Run: headless pygame with SDL's dummy video driver; simulated clock (each Clock.tick advances the game by its frame time, no real sleeping); random seed 0; keys injected as events and as key.get_pressed() state; no mouse input.
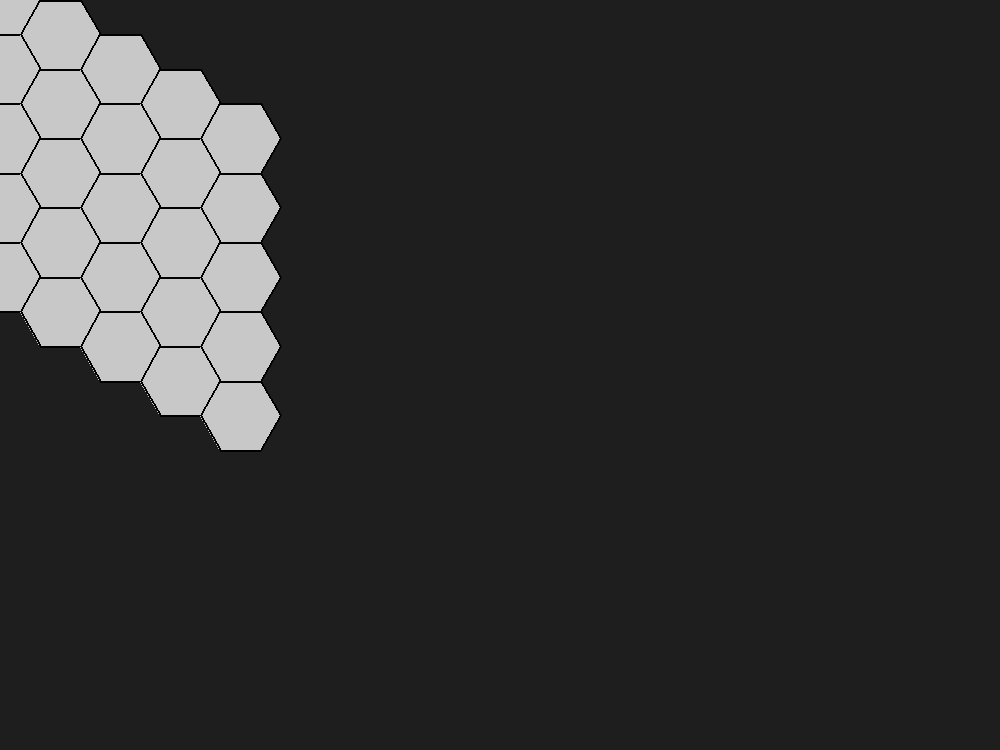
Frame 1 of 4 · flips 1–60 · no input
Frame 2 of 4 · flips 61–180 · tapped SPACE, RETURN · held RIGHT (→), D · screen unchanged from frame 1, image omitted
Frame 3 of 4 · flips 181–300 · held DOWN (↓), S · screen unchanged from frame 2, image omitted
Frame 4 of 4 · flips 301–420 · held LEFT (←), A, UP (↑), W · screen unchanged from frame 3, image omitted

The pygame program that drew these frames:

import pygame
import math

# Initialize Pygame
pygame.init()

# Window setup
WIDTH, HEIGHT = 1000, 750
screen = pygame.display.set_mode((WIDTH, HEIGHT))
pygame.display.set_caption("super fun game")
clock = pygame.time.Clock()

# Hex settings
HEX_RADIUS = 40
HEX_HEIGHT = math.sqrt(3) * HEX_RADIUS
HEX_WIDTH = 2 * HEX_RADIUS
HORIZ_SPACING = HEX_WIDTH * 3/4
VERT_SPACING = HEX_HEIGHT

def hex_to_pixel(q, r):
    """Convert hex coordinates (q, r) to pixel coordinates (x, y)."""
    x = HEX_RADIUS * (3/2 * q)
    y = HEX_RADIUS * (math.sqrt(3) * (r + q / 2))
    return x, y

def draw_hex(center_x, center_y, color=(200, 200, 200), border_color=(0, 0, 0)):
    """Draw a single hex at (center_x, center_y)."""
    points = []
    for i in range(6):
        angle = math.radians(60 * i)  # Pointy-top
        x_i = center_x + HEX_RADIUS * math.cos(angle)
        y_i = center_y + HEX_RADIUS * math.sin(angle)
        points.append((x_i, y_i))
    pygame.draw.polygon(screen, color, points)
    pygame.draw.polygon(screen, border_color, points, 2)

# Main loop
running = True
cols, rows = 5, 5  # Grid size

while running:
    screen.fill((30, 30, 30))  # Background color

    for q in range(cols):
        for r in range(rows):
            x, y = hex_to_pixel(q, r)
            #x += 100  # Padding
            #y -= 200
            draw_hex(x, y)

    for event in pygame.event.get():
        if event.type == pygame.QUIT:
            running = False

    pygame.display.flip()
    clock.tick(60)

pygame.quit()
